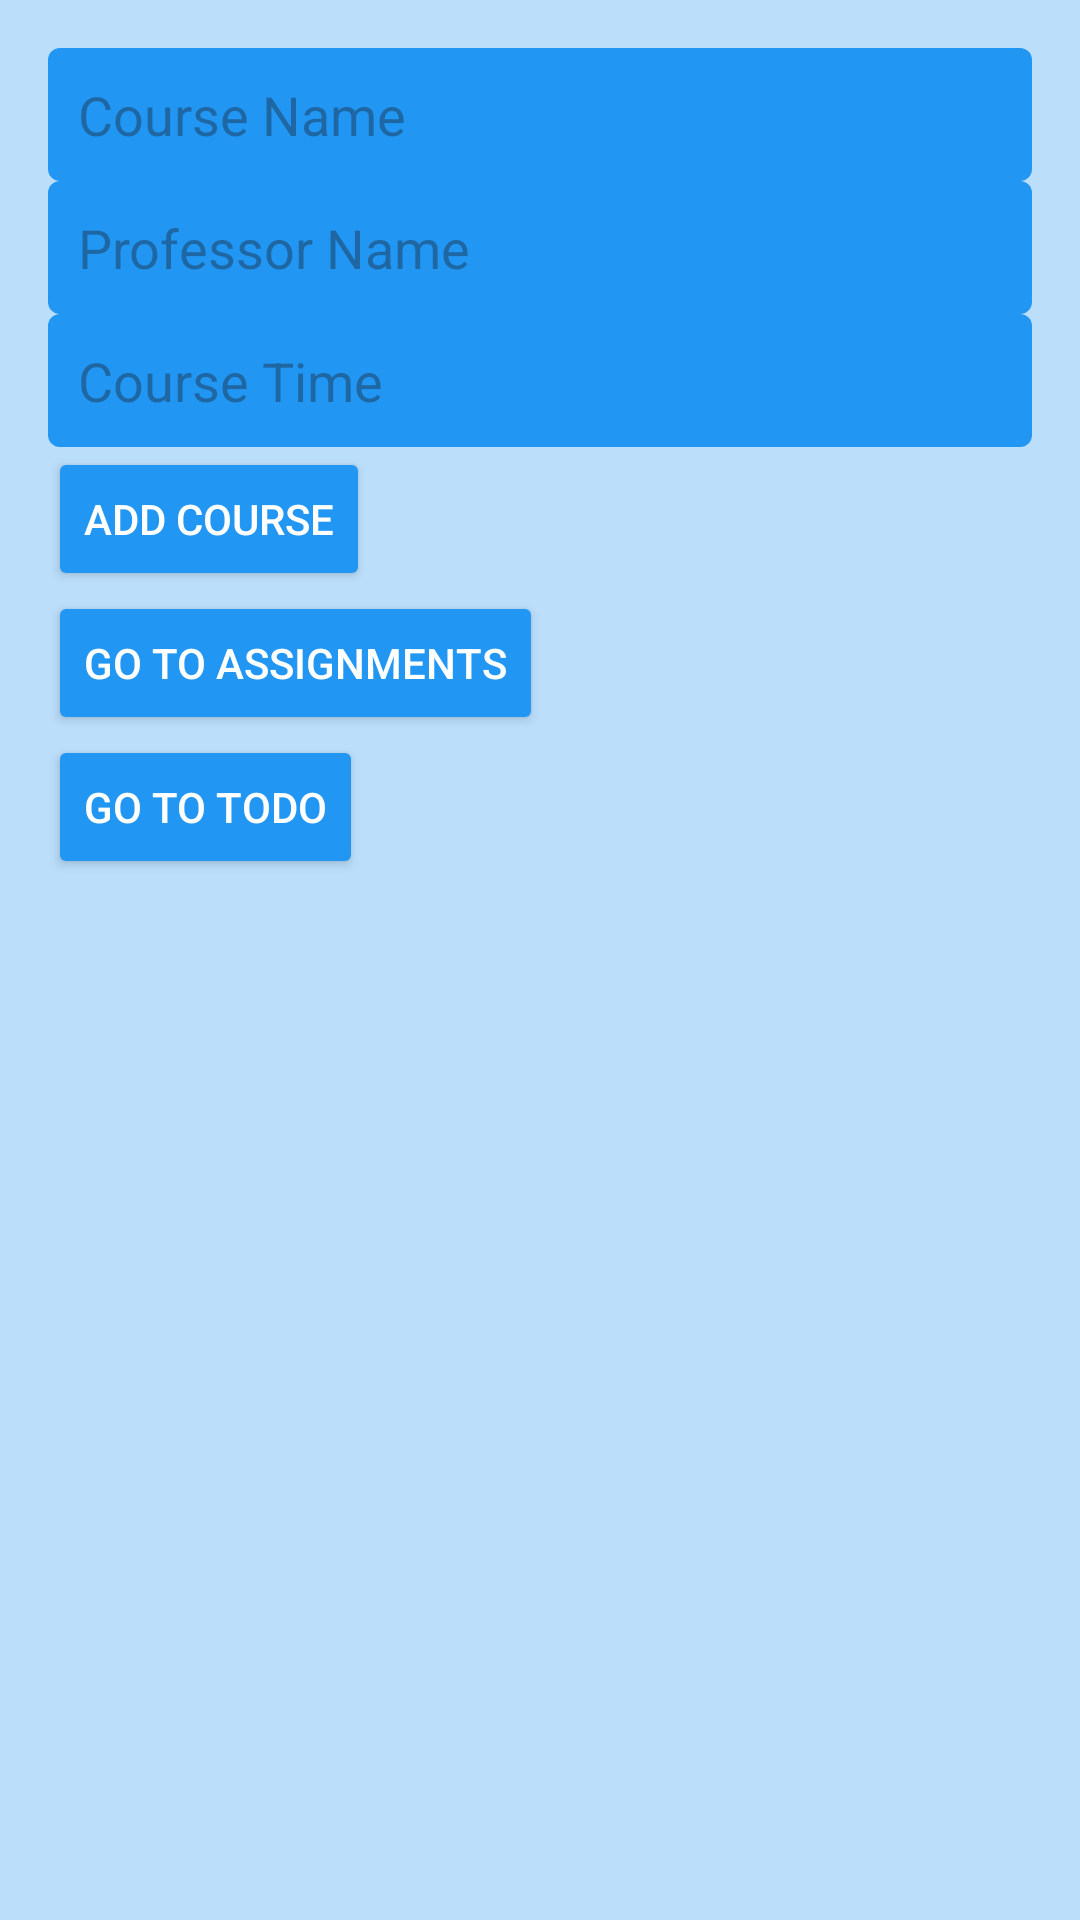

Produce the Android XML layout that renders to this screen, including the resource entries it uses.
<!-- AndroidManifest.xml: application theme Theme.ProjectOne -->
<!-- res/layout/activity_main.xml -->
<?xml version="1.0" encoding="utf-8"?>
<LinearLayout xmlns:android="http://schemas.android.com/apk/res/android"
    android:layout_width="match_parent"
    android:layout_height="match_parent"
    android:orientation="vertical"
    android:padding="16dp"
    android:background="@color/blueLight">

    <EditText
        android:id="@+id/edit_course_name"
        android:layout_width="match_parent"
        android:layout_height="wrap_content"
        android:hint="@string/course_name"
        android:textColor="@color/white"
        android:background="@drawable/edit_text_background"/>

    <EditText
        android:id="@+id/edit_professor_name"
        android:layout_width="match_parent"
        android:layout_height="wrap_content"
        android:hint="@string/professor_name"
        android:textColor="@color/white"
        android:background="@drawable/edit_text_background"/>

    <EditText
        android:id="@+id/edit_course_time"
        android:layout_width="match_parent"
        android:layout_height="wrap_content"
        android:hint="@string/course_time"
        android:textColor="@color/white"
        android:background="@drawable/edit_text_background"/>

    <Button
        android:id="@+id/button"
        android:layout_width="wrap_content"
        android:layout_height="wrap_content"
        android:text="@string/add_course"
        android:textColor="@color/white"
        android:backgroundTint="@color/bluePrimary"/>

    <ListView
        android:id="@+id/list"
        android:layout_width="match_parent"
        android:layout_height="wrap_content"/>

    <Button
        android:id="@+id/btn_goto_assignments"
        android:layout_width="wrap_content"
        android:layout_height="wrap_content"
        android:text="@string/go_to_assignments"
        android:textColor="@color/white"
        android:backgroundTint="@color/bluePrimary"/>

    <Button
        android:id="@+id/btn_goto_main"
        android:layout_width="wrap_content"
        android:layout_height="wrap_content"
        android:text="@string/go_to_todo"
        android:textColor="@color/white"
        android:backgroundTint="@color/bluePrimary"/>
</LinearLayout>
<!-- resources referenced by this layout -->
<resources>
  <color name="blueLight">#BBDEFB</color>
  <color name="bluePrimary">#2196F3</color>
  <color name="white">#FFFFFFFF</color>
  <!-- drawable edit_text_background (drawable) -->
  <?xml version="1.0" encoding="utf-8"?>
  <selector xmlns:android="http://schemas.android.com/apk/res/android">
      <item>
          <shape android:shape="rectangle">
              <solid android:color="@color/bluePrimary" />
              <corners android:radius="4dp" />
              <padding
                  android:left="10dp"
                  android:top="10dp"
                  android:right="10dp"
                  android:bottom="10dp" />
          </shape>
      </item>
  </selector>
  <string name="add_course">Add Course</string>
  <string name="course_name">Course Name</string>
  <string name="course_time">Course Time</string>
  <string name="go_to_assignments">Go to Assignments</string>
  <string name="go_to_todo">Go to Todo</string>
  <string name="professor_name">Professor Name</string>
  <style name="Theme.ProjectOne" parent="Base.Theme.ProjectOne" />
  <style name="Base.Theme.ProjectOne" parent="Theme.Material3.DayNight.NoActionBar">
      </style>
</resources>
